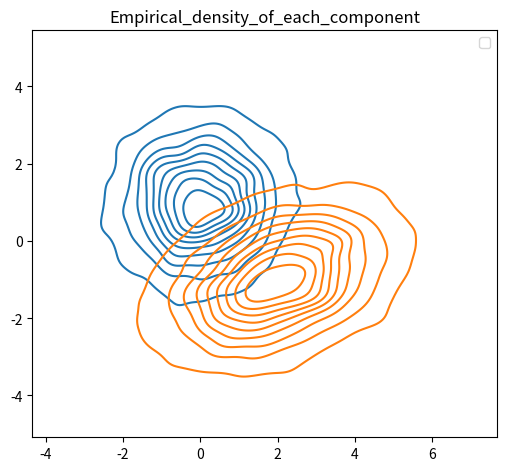
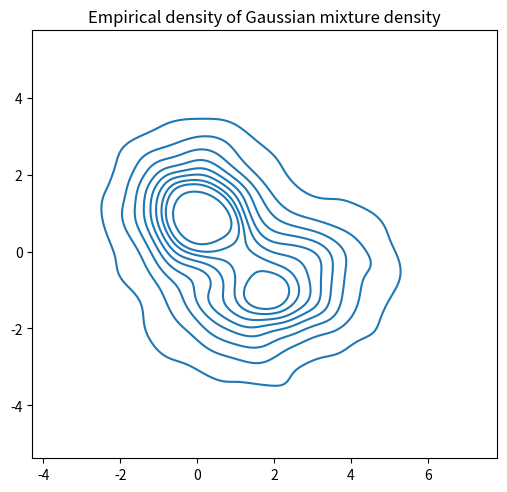
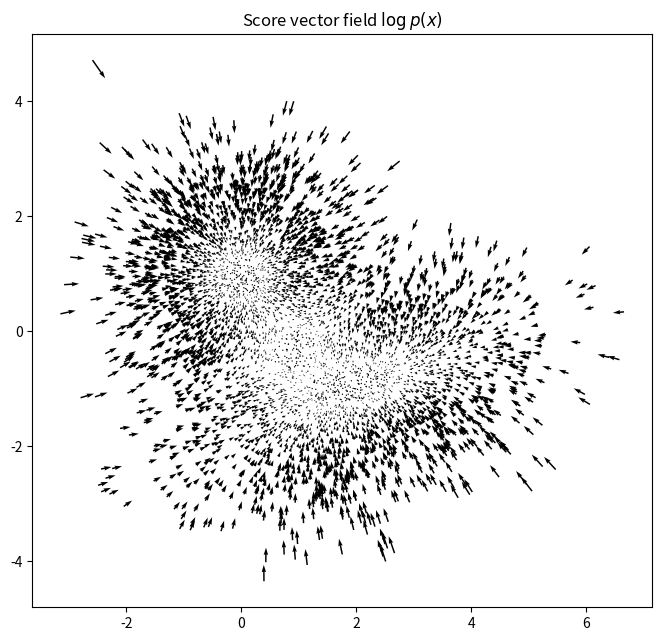

These charts were generated, in order, by the following Python code:
# Gaussion Mixture Model
# 要想构造一个混合高斯模型，首先要知道两个μ和convariance

import numpy as np
import matplotlib.pyplot as plt
import seaborn as sns
from scipy.stats import multivariate_normal


def kdeplot(pnts, label='', ax=None, titlestr=None, **kwargs):
    if ax is None:
        ax = plt.gca()
    sns.kdeplot(x=pnts[:, 0], y=pnts[:, 1], ax=ax, label=label, **kwargs)
    if (titlestr is not None):
        ax.set_title(titlestr)


def quiver_plot(pnts, vecs, *args, **kwargs):
    plt.quiver(pnts[:, 0], pnts[:, 1], vecs[:, 0], vecs[:, 1], *args, **kwargs)

class GaussianMixture():
    def __init__(self, mus, covs, weights) -> None:
        self.n_components = len(mus)
        self.mus = mus
        self.covs = covs
        self.precs = [np.linalg.inv(cov) for cov in covs]  # precision matrices 求逆
        self.weights = weights
        self.norm_weights = weights / np.sum(weights)  # 归一化
        self.RVs = []  # Random Variable

        # 实例化一个二元高斯分布
        for i in range(len(mus)):
            self.RVs.append(multivariate_normal(mus[i], covs[i]))

    def sample(self, N):
        '''draw N samples from the mixture model'''
        rand_component = np.random.choice(self.n_components, size=N, p=self.norm_weights)
        all_samples = np.array([rv.rvs(N) for rv in self.RVs])  # 现在两个分布各有5000个点
        gmm_samples = all_samples[rand_component, np.arange(N), :]
        return gmm_samples, rand_component, all_samples

    def score(self, x):
        # pdf probability density function概率密度函数
        # get the pdf of samples
        component_pdf = np.array([rv.pdf(x) for rv in self.RVs]).T
        weighted_compon_pdf = component_pdf * self.norm_weights[np.newaxis:]
        # 参与度,其实是简单的归一化
        # 考虑到了点到两个分布中心的距离,,还考虑到了每个分布占有的权重
        participance = weighted_compon_pdf / np.sum(weighted_compon_pdf, axis=1, keepdims=True)

        scores = np.zeros_like(x)

        for i in range(self.n_components):
            gradvec = -(x - self.mus[i]) @ self.precs[i]  # 矩阵乘法
            scores += participance[:, i, np.newaxis] * gradvec#(5000,2) 2表示的是feature dims.
        return scores

if __name__ == '__main__':
    # 2D Gaussion distribution  按照GMM.png的形状构造

    mu1 = np.array([0, 1.0])
    Conv1 = np.array([[1.0, 0.0],
                      [0.0, 1.0]])

    mu2 = np.array([2.0, -1.0])
    Conv2 = np.array([[2.0, 0.5],
                      [0.5, 1.0]])

    # 两个Gaussion distribution 和 权重
    gmm = GaussianMixture([mu1, mu2], [Conv1, Conv2], [1.0, 1.0])

    # 假设gmm_samps是5000个样本  rand_component取值为0或1,表示取的点服从哪个高斯分布  component_samples计数
    gmm_samples, rand_component, all_samples = gmm.sample(5000)

    scorevecs = gmm.score(gmm_samples)

    print('gmm_samples', gmm_samples.shape)
    print('rand_component', rand_component.shape)
    print('all_samples', all_samples.shape)

    # output
    # >>> gmm_samples  (5000, 2) # 5000 samples, 2D Gaussian distribution
    # rand_component  (5000,) # 0, 1
    # all_samples  (2, 5000, 2) -->  (0, 3, 1)  0表示第0个高斯分布,3表示第三个点,2表示得到的'脚身比'
    # scorevecs  (5000, 2) # 2 --> feature dims.     ---> 2 components


    figh, ax = plt.subplots(1,1,figsize=[6,6])
    kdeplot(all_samples[0,:,:], label="comp1", )
    kdeplot(all_samples[1,:,:], label="comp2", )
    plt.title("Empirical_density_of_each_component")
    plt.legend()
    plt.axis("image")
    plt.savefig("Empirical_density_of_each_component.png")
    plt.clf()

    figh, ax = plt.subplots(1,1,figsize=[6,6])
    kdeplot(gmm_samples, )
    plt.title("Empirical density of Gaussian mixture density")
    plt.axis("image")
    plt.savefig("Empirical_density_of_Gaussian_mixture_density.png")
    plt.clf()

    plt.figure(figsize=[8,8])
    quiver_plot(gmm_samples, scorevecs)
    plt.title("Score vector field $\log p(x)$")
    plt.axis("image")
    plt.savefig("Score_vector_field_log_p(x).png")
    plt.clf()
